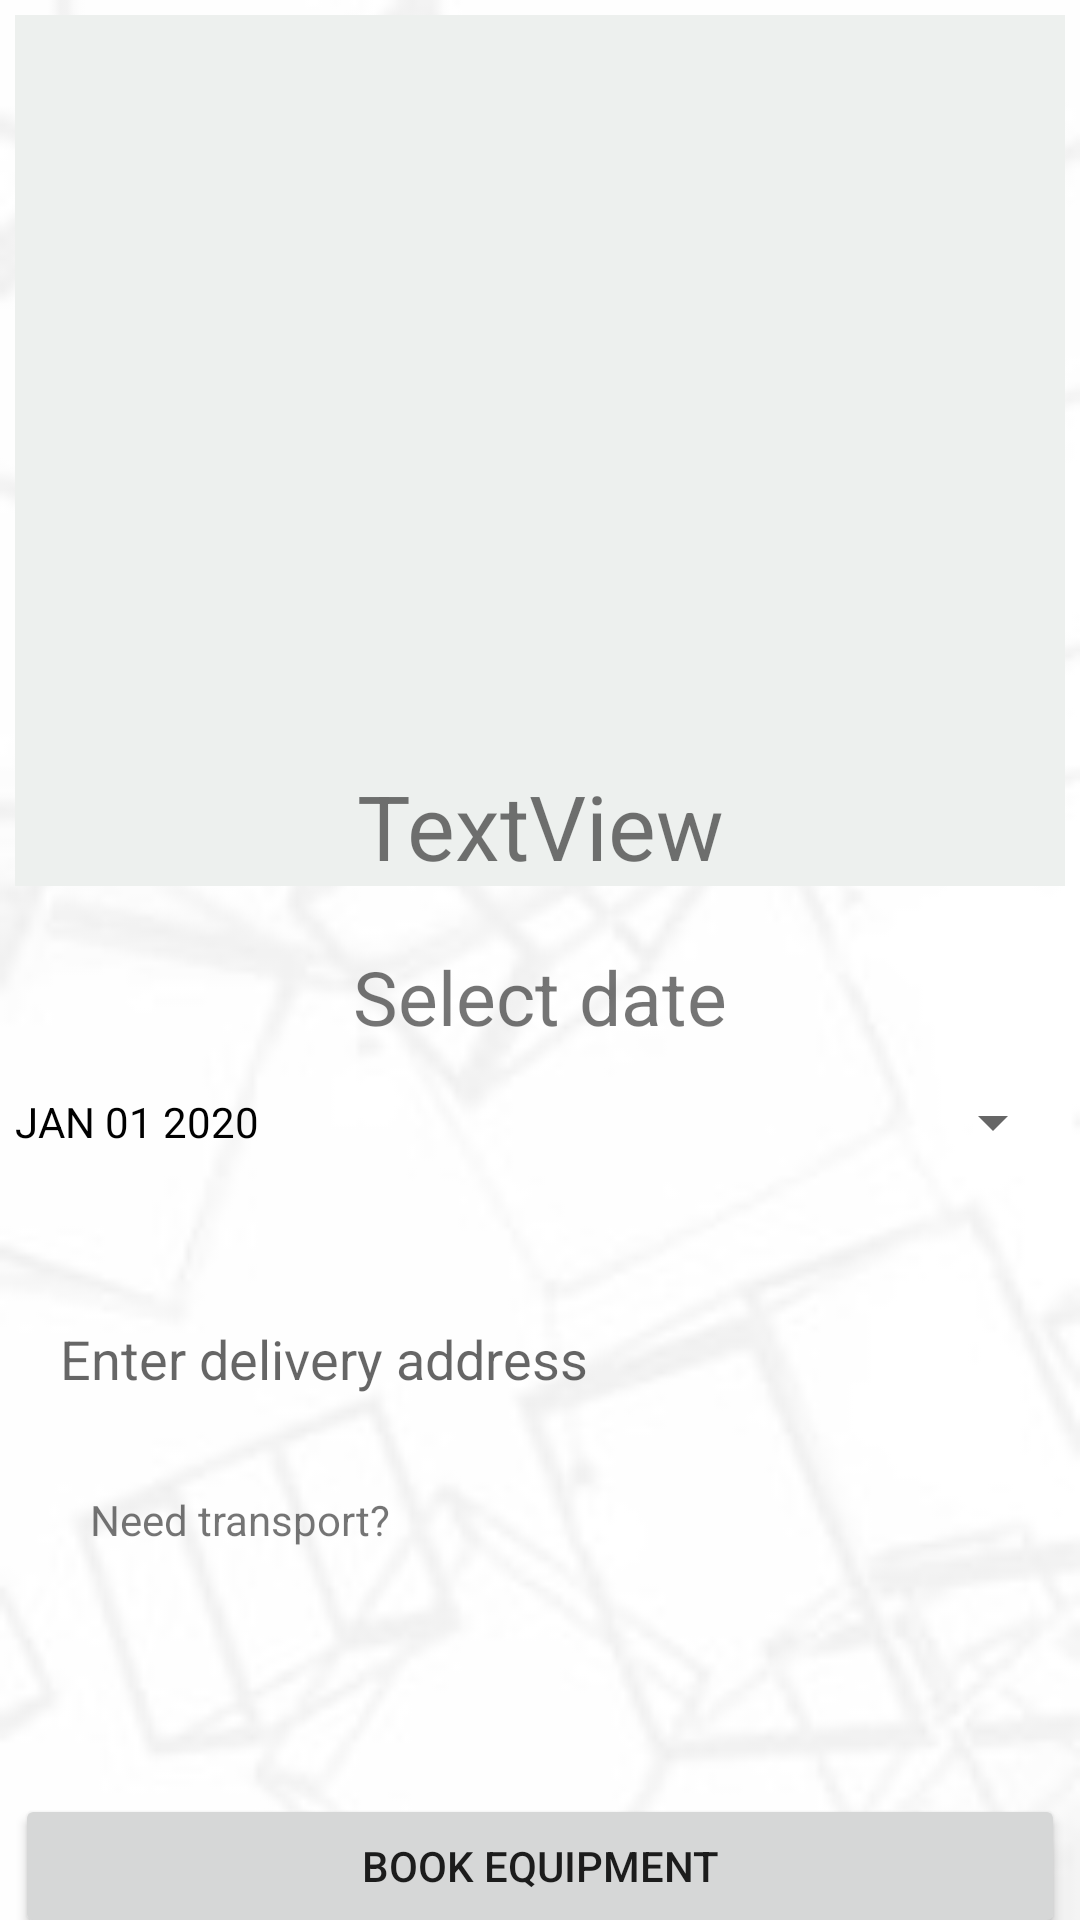

Reconstruct the res/layout file that produces this screen, plus the resources it refers to.
<!-- AndroidManifest.xml: application theme Theme.Amore -->
<!-- res/layout/activity_bookings.xml -->
<?xml version="1.0" encoding="utf-8"?>
<androidx.constraintlayout.widget.ConstraintLayout xmlns:android="http://schemas.android.com/apk/res/android"
    xmlns:app="http://schemas.android.com/apk/res-auto"
    xmlns:tools="http://schemas.android.com/tools"
    android:layout_width="match_parent"
    android:layout_height="match_parent"
    android:background="@drawable/appbackground"
    tools:context=".BookingsActivity">

    <LinearLayout
        android:id="@+id/linearLayout"
        android:layout_width="match_parent"
        android:layout_height="wrap_content"
        android:layout_margin="5dp"
        android:background="#edf0ee"
        android:orientation="vertical"
        app:layout_constraintEnd_toEndOf="parent"
        app:layout_constraintStart_toStartOf="parent"
        app:layout_constraintTop_toTopOf="parent">

        <ImageView
            android:id="@+id/itemImageView"
            android:layout_width="match_parent"
            android:layout_height="250dp"
            android:src="@drawable/image" />

        <TextView
            android:id="@+id/itemTextView"
            android:layout_width="match_parent"
            android:layout_height="wrap_content"
            android:gravity="center"
            android:text="TextView"
            android:textSize="30sp" />
    </LinearLayout>

    <TextView
        android:id="@+id/textView3"
        android:layout_width="wrap_content"
        android:layout_height="wrap_content"
        android:layout_marginTop="20dp"
        android:text="Select date"
        android:textSize="25sp"
        app:layout_constraintEnd_toEndOf="parent"
        app:layout_constraintStart_toStartOf="parent"
        app:layout_constraintTop_toBottomOf="@+id/linearLayout" />

    <LinearLayout
        android:id="@+id/linearLayout2"
        android:layout_width="wrap_content"
        android:layout_height="wrap_content"
        android:background="@drawable/textfield_border"
        android:gravity="center"
        android:orientation="vertical"
        app:layout_constraintEnd_toEndOf="parent"
        app:layout_constraintStart_toStartOf="parent"
        app:layout_constraintTop_toBottomOf="@+id/textView3">

        <Button
            android:id="@+id/datePickerButton"
            style="?android:spinnerStyle"
            android:layout_width="350dp"
            android:layout_height="50dp"
            android:onClick="openDatePicker"
            android:text="JAN 01 2020"
            android:textColor="@color/black"
            app:layout_constraintEnd_toEndOf="parent"
            app:layout_constraintStart_toStartOf="parent"
            app:layout_constraintTop_toBottomOf="@+id/textView3"
            tools:ignore="SpeakableTextPresentCheck" />

    </LinearLayout>

    <EditText
        android:id="@+id/txtAddress"
        android:layout_width="350dp"
        android:layout_height="48dp"
        android:layout_marginTop="30dp"
        android:background="@drawable/textfield_border"
        android:ems="10"
        android:hint="Enter delivery address"
        android:inputType="textPersonName"
        android:paddingLeft="15dp"
        app:layout_constraintEnd_toEndOf="parent"
        app:layout_constraintStart_toStartOf="parent"
        app:layout_constraintTop_toBottomOf="@+id/linearLayout2" />

    <TextView
        android:id="@+id/textView5"
        android:layout_width="wrap_content"
        android:layout_height="wrap_content"
        android:layout_marginStart="30dp"
        android:layout_marginTop="20dp"
        android:text="Need transport?"
        app:layout_constraintStart_toStartOf="parent"
        app:layout_constraintTop_toBottomOf="@+id/txtAddress" />

    
    <Spinner
        android:id="@+id/spinner"
        android:layout_width="350dp"
        android:layout_height="48dp"
        android:layout_marginStart="31dp"
        android:layout_marginTop="9dp"
        android:layout_marginEnd="30dp"
        android:background="@drawable/textfield_border"
        app:layout_constraintEnd_toEndOf="parent"
        app:layout_constraintStart_toStartOf="parent"
        app:layout_constraintTop_toBottomOf="@+id/textView5"
        tools:ignore="SpeakableTextPresentCheck" />

    <Button
        android:id="@+id/btnBook"
        android:layout_width="350dp"
        android:layout_height="wrap_content"
        android:layout_marginTop="25dp"
        android:text="Book Equipment"
        app:layout_constraintEnd_toEndOf="parent"
        app:layout_constraintStart_toStartOf="parent"
        app:layout_constraintTop_toBottomOf="@+id/spinner" />

    <ProgressBar
        android:id="@+id/progressBar3"
        style="?android:attr/progressBarStyle"
        android:layout_width="wrap_content"
        android:layout_height="wrap_content"
        android:layout_marginTop="20dp"
        android:visibility="invisible"
        app:layout_constraintEnd_toEndOf="parent"
        app:layout_constraintStart_toStartOf="parent"
        app:layout_constraintTop_toBottomOf="@+id/btnBook" />


</androidx.constraintlayout.widget.ConstraintLayout>
<!-- resources referenced by this layout -->
<resources>
  <!-- drawable appbackground: jpg bitmap (drawable-v24, 4714 bytes) -->
  <style name="Theme.Amore" parent="Theme.MaterialComponents.DayNight.DarkActionBar">
          
          <item name="colorPrimary">@color/black</item>
          <item name="colorPrimaryVariant">@color/semi_black</item>
          <item name="colorOnPrimary">@color/white</item>
          
          <item name="colorSecondary">@color/teal_200</item>
          <item name="colorSecondaryVariant">@color/teal_700</item>
          <item name="colorOnSecondary">@color/black</item>
          
          <item name="android:statusBarColor">?attr/colorPrimaryVariant</item>
          
      </style>
  <!-- not gathered from this repository: default colours our renderer supplied (Android Studio template values) -->
  <color name="teal_200">#FF03DAC5</color>
  <color name="teal_700">#FF018786</color>
  <color name="black">#FF000000</color>
  <color name="white">#FFFFFFFF</color>
</resources>
